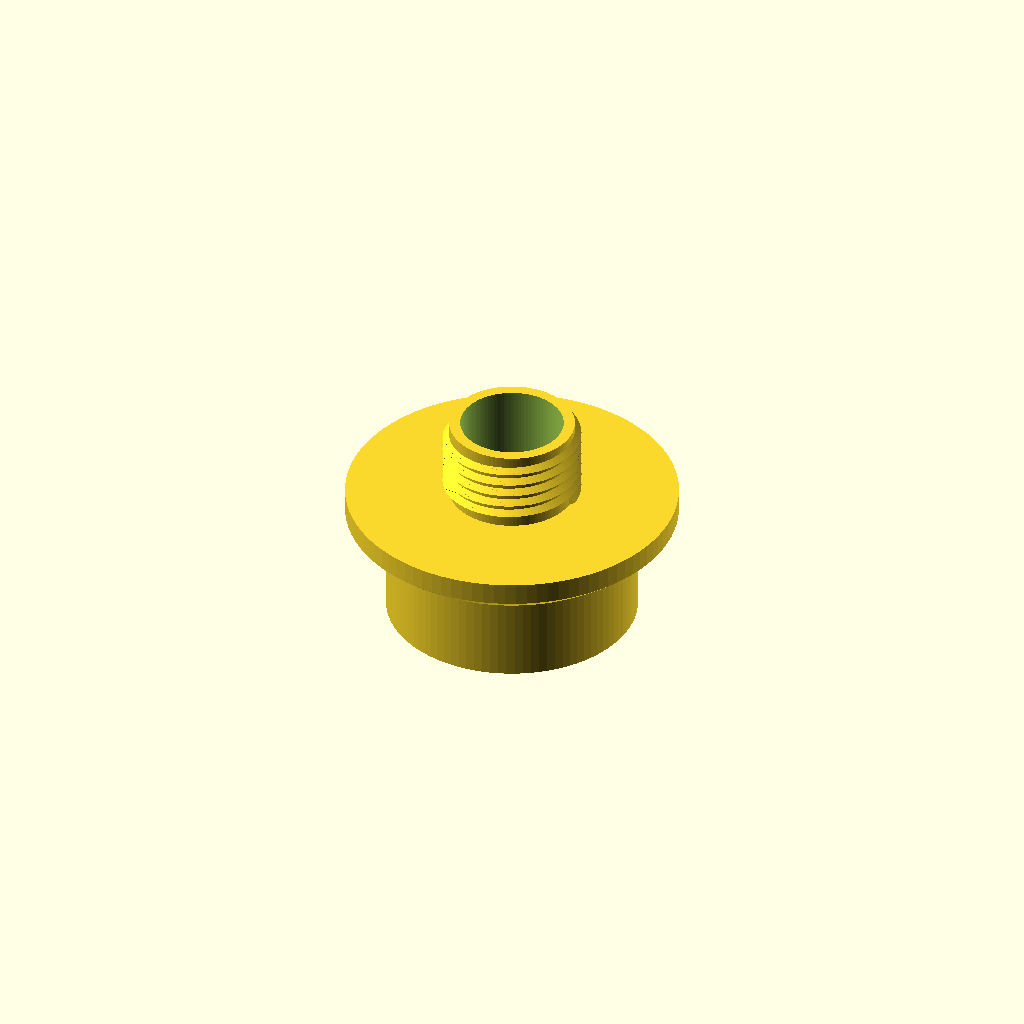
Cell 1: the model at its default parameters.
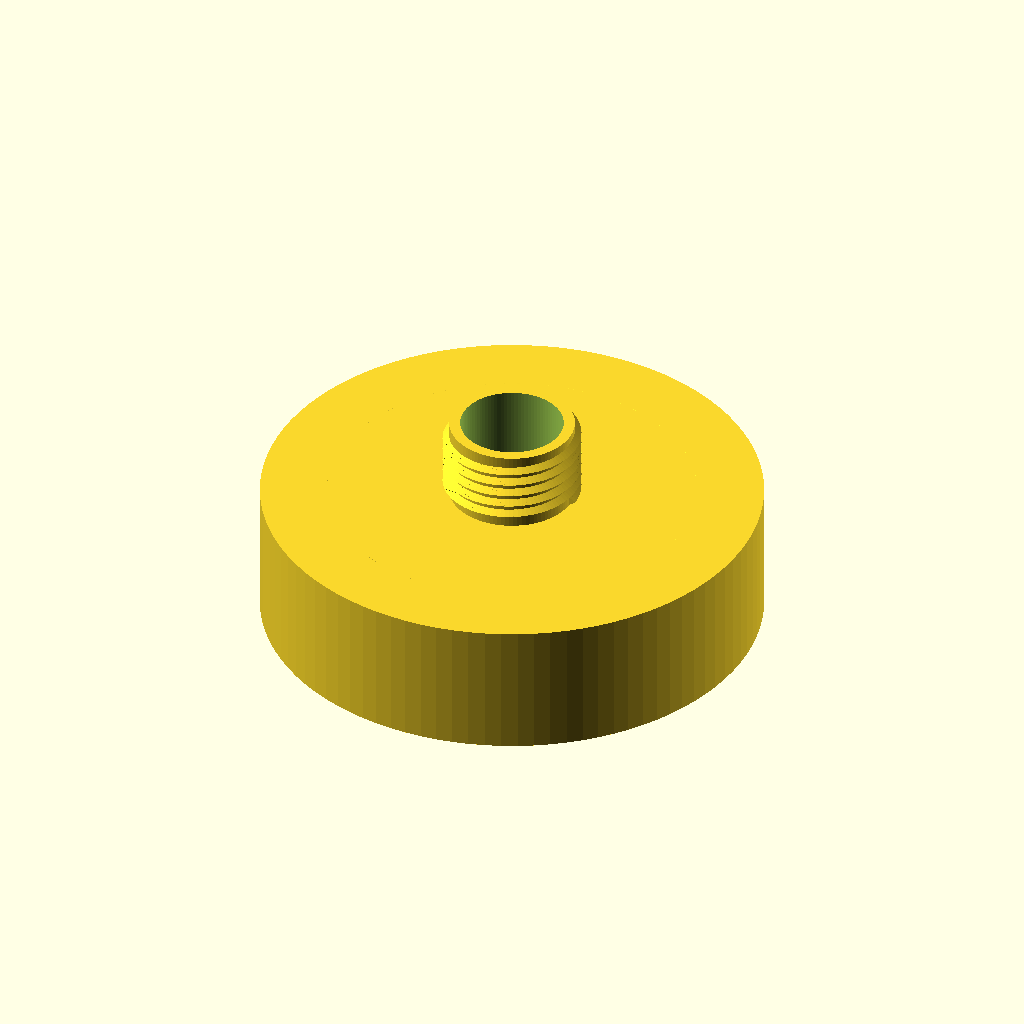
Cell 2: airplug_diameter = 37 (everything else at default).
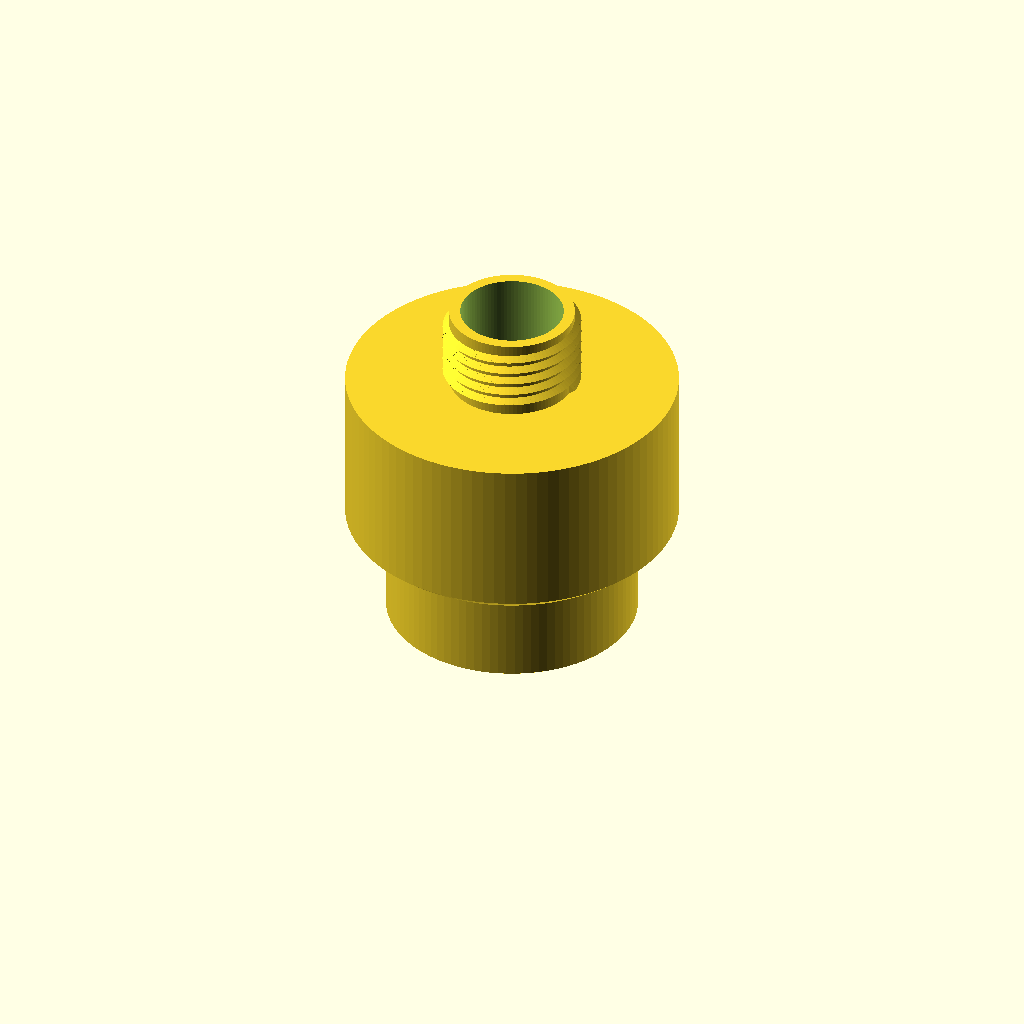
Cell 3: the same model with airplug_height = 20.
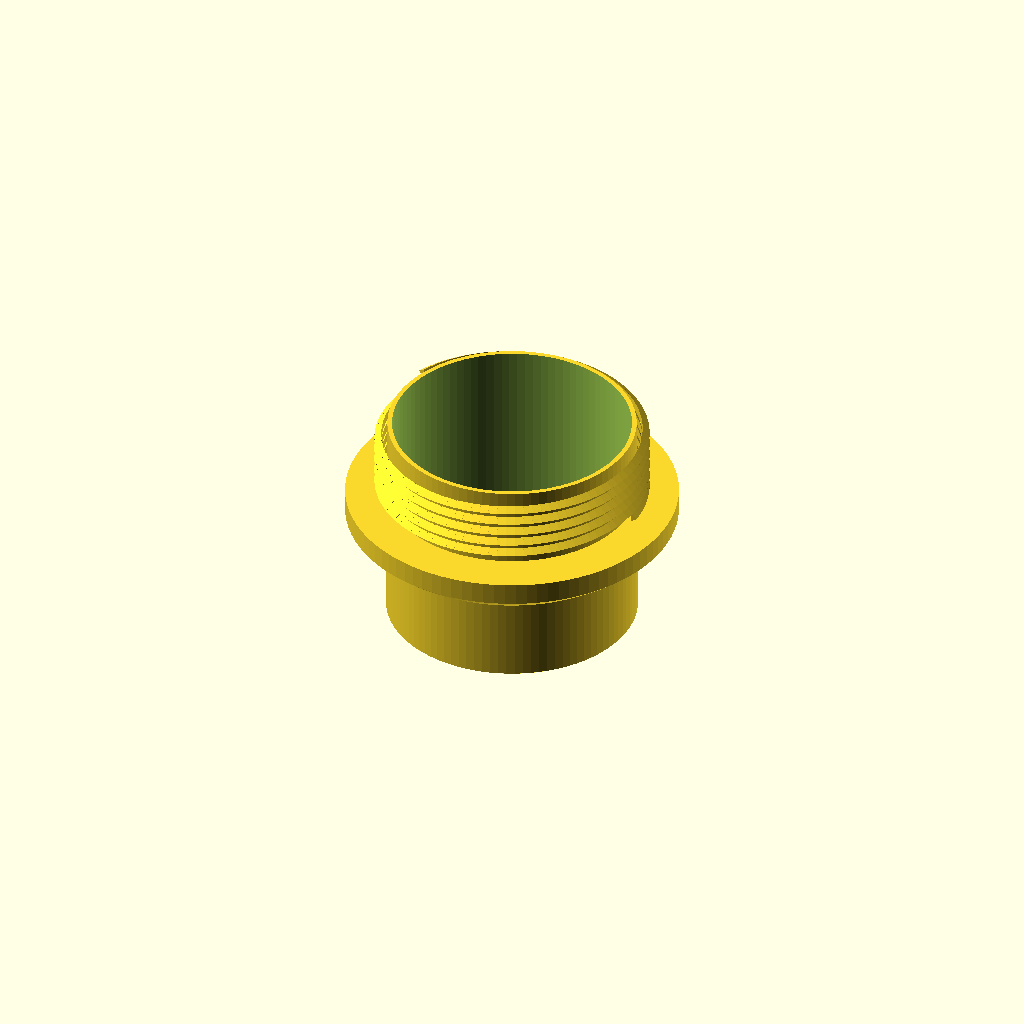
Cell 4: the same model with blowgun_diameter = 20.
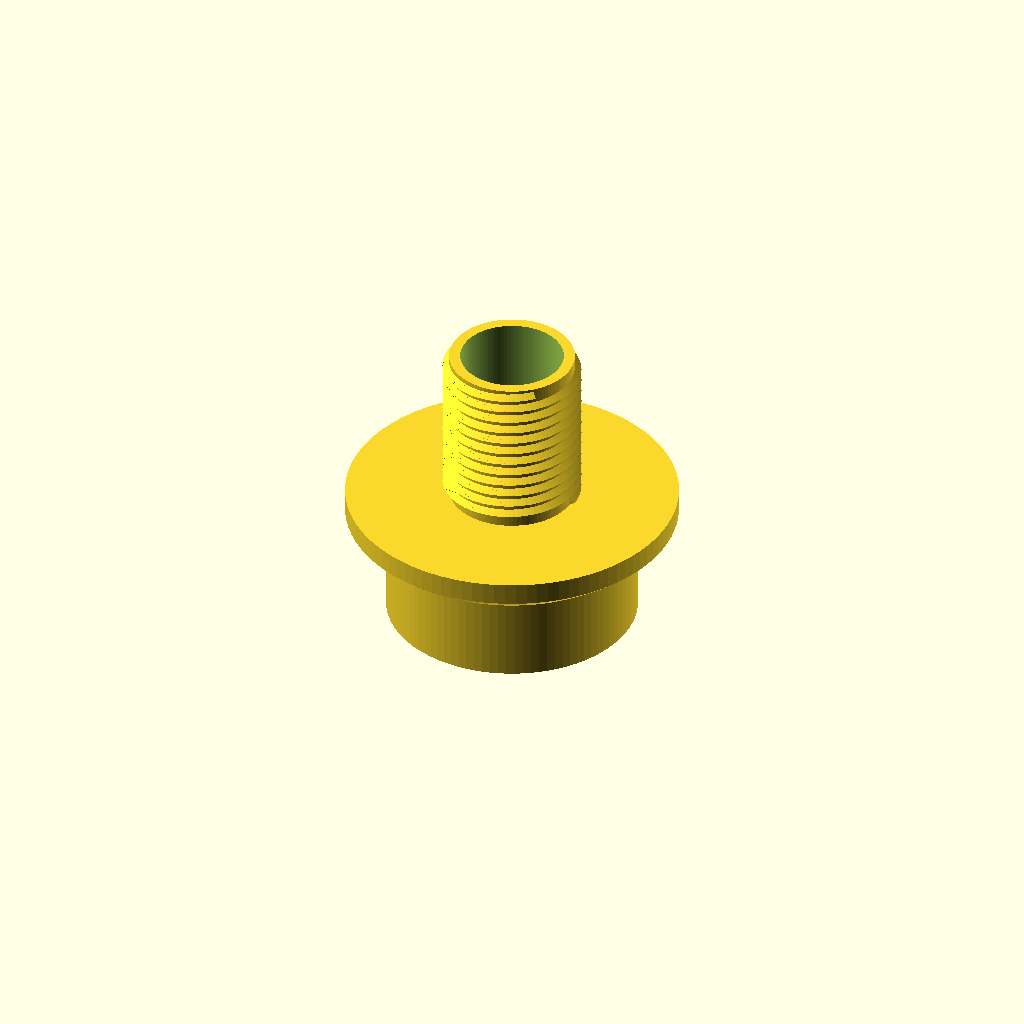
Cell 5 — blowgun_length set to 12, the other parameters unchanged.
One fixed orthographic camera (rotation 55°, 0°, 25°; colour scheme Cornfield) for every cell.
OpenSCAD source file inputs/thingiverse/files/thing-1630706/files/Intex-Airplug-Adapter-Direct-to-Blowgun.scad:
// Adapter for using a blowgun to air up the Intex Easy Set pool
// Uses the ISO Metric Thread Implementation by Trevor Moseley
airplug_diameter=18.5;
airplug_height=10;
airplug_quality=96;
blowgun_diameter=10;
blowgun_pitch=2.81/3;
blowgun_length=6;
blowgun_perimeter=1.2; 
blowgun_quality=96;
$fn=96;
WrenchSizes=0;	// =0= Rolson sizes, =1=Fairbury sizes

module airplug_solid() {
cylinder(r=airplug_diameter/2,h=airplug_height,$fn=airplug_quality);
intersection() {
cylinder(r=airplug_diameter/2+3,h=airplug_height,$fn=airplug_quality);
translate([0,0,airplug_diameter*1.2])
sphere(r=airplug_diameter,$fn=airplug_quality);
}
}

module blowgun_threads() {
thread_out_centre(blowgun_diameter+1,blowgun_length);
thread_out_pitch(blowgun_diameter,blowgun_length,blowgun_pitch);
}

difference() {
union() {
    airplug_solid();
    translate([0,0,airplug_height])
    blowgun_threads();
}
translate([0,0,-0.5])
cylinder(d=blowgun_diameter-blowgun_perimeter*2,h=blowgun_length+airplug_height+1,$fn=blowgun_quality);
}

//--demo functions--------------------------------------------------------------

//hex_bolt(10,16);						// make an M10 x 16 ISO bolt
//hex_nut(10);							// make an M10 ISO nut
//hex_bolt(8,16);						// make an M8 x 16 ISO bolt
//hex_nut(8);							// make an M8 ISO nut
//hex_bolt(6,12);						// make an M6 x 12 ISO bolt
//hex_nut(6);							// make an M6 ISO nut
//thread_out(8,16);					// make an M8 x 16 ISO thread
//thread_out_centre(8,16);				// make a centre for an M8 x 16 ISO thread
//thread_out_pitch(8,16,1.0);			// make an M8 x 16 thread with 1 mm pitch
//thread_out_centre_pitch(8,16,0.5);	// make the centre for an M8 x 16 thread with 1 mm pitch
//thread_in(8,10);						// make an M8 x 10 ISO thread
//thread_in_ring(8,10,2);				// make a ring to enclose an M8 x 10 ISO thread with thickness 2 mm
//thread_in_pitch(8,10,1.0);			// make an M8 x 10 thread with 1mm pitch

//--pitch-----------------------------------------------------------------------
// function for ISO coarse thread pitch (these are specified by ISO)
function get_coarse_pitch(dia) = lookup(dia, [
[1,0.25],[1.2,0.25],[1.4,0.3],[1.6,0.35],[1.8,0.35],[2,0.4],[2.5,0.45],[3,0.5],[3.5,0.6],[4,0.7],[5,0.8],[6,1],[7,1],[8,1.25],[10,1.5],[12,1.75],[14,2],[16,2],[18,2.5],[20,2.5],[22,2.5],[24,3],[27,3],[30,3.5],[33,3.5],[36,4],[39,4],[42,4.5],[45,4.5],[48,5],[52,5],[56,5.5],[60,5.5],[64,6],[78,5]]);

//--nut dims--------------------------------------------------------------------
// these are NOT specified by ISO
// support is provided for Rolson or Fairbury sizes, see WrenchSizes above

// function for Rolson hex nut diameter from thread size
function rolson_hex_nut_dia(dia) = lookup(dia, [
[3,6.4],[4,8.1],[5,9.2],[6,11.5],[8,16.0],[10,19.6],[12,22.1],[16,27.7],[20,34.6],[24,41.6],[30,53.1],[36,63.5]]);
// function for Rolson hex nut height from thread size
function rolson_hex_nut_hi(dia) = lookup(dia, [
[3,2.4],[4,3.2],[5,4],[6,3],[8,5],[10,5],[12,10],[16,13],[20,16],[24,19],[30,24],[36,29]]);

// function for Fairbury hex nut diameter from thread size
function fairbury_hex_nut_dia(dia) = lookup(dia, [
[3,6.0],[4,7.7],[5,8.8],[6,11.0],[8,14.4],[10,17.8],[12,20.0],[16,26.8],[20,33.0],[24,40.0],[30,50.9],[36,60.8]]);
// function for Fairbury hex nut height from thread size
function fairbury_hex_nut_hi(dia) = lookup(dia, [
[3,2.2],[4,3.0],[5,4.5],[6,5.0],[8,6.5],[10,8.1],[12,10.4],[16,14.2],[20,17],[24,20.3],[30,24.4],[36,29.5]]);

//--bolt dims-------------------------------------------------------------------
// these are NOT specified by ISO
// support is provided for Rolson or Fairbury sizes, see WrenchSizes above

// function for Rolson hex bolt head diameter from thread size
function rolson_hex_bolt_dia(dia) = lookup(dia, [
[3,6.4],[4,8.1],[5,9.2],[6,11.5],[8,14.0],[10,16],[12,22.1],[16,27.7],[20,34.6],[24,41.6],[30,53.1],[36,63.5]]);
// function for Rolson hex bolt head height from thread size
function rolson_hex_bolt_hi(dia) = lookup(dia, [
[3,2.4],[4,3.2],[5,4],[6,3.5],[8,4.5],[10,5],[12,10],[16,13],[20,16],[24,19],[30,24],[36,29]]);

// function for Fairbury hex bolt head diameter from thread size
function fairbury_hex_bolt_dia(dia) = lookup(dia, [
[3,6.4],[4,8.1],[5,8.8],[6,11.1],[8,14.4],[10,17.8],[12,20.1],[16,26.8],[20,33.0],[24,39.6],[30,50.9],[36,60.8]]);
// function for Fairbury hex bolt head height from thread size
function fairbury_hex_bolt_hi(dia) = lookup(dia, [
[3,2.4],[4,3.2],[5,3.4],[6,3.9],[8,5.1],[10,6.2],[12,7.3],[16,9.7],[20,12.2],[24,14.6],[30,17.9],[36,21.7]]);

//--top level modules-----------------------------------------------------------

module hex_bolt(dia,hi)
// make an ISO bolt
//  dia=diameter, 6=M6 etc.
//  hi=length of threaded part of bolt
{
	if (WrenchSizes==0)	rolson_hex_bolt(dia,hi);
	else					fairbury_hex_bolt(dia,hi);
}

module hex_nut(dia,hi)
// make an ISO nut
//  dia=diameter, 6=M6 etc.
{
	if (WrenchSizes==0)	rolson_hex_nut(dia);
	else					fairbury_hex_nut(dia);
}

module thread_out(dia,hi,thr=$fn)
// make an outside ISO thread (as used on a bolt)
//  dia=diameter, 6=M6 etc
//  hi=height, 10=make a 10mm long thread
//  thr=thread quality, 10=make a thread with 10 segments per turn
{
	p = get_coarse_pitch(dia);
	thread_out_pitch(dia,hi,p,thr);
}

module thread_in(dia,hi,thr=$fn)
// make an inside thread (as used on a nut)
//  dia = diameter, 6=M6 etc
//  hi = height, 10=make a 10mm long thread
//  thr = thread quality, 10=make a thread with 10 segments per turn
{
	p = get_coarse_pitch(dia);
	thread_in_pitch(dia,hi,p,thr);
}

module thread_out_pitch(dia,hi,p,thr=$fn)
// make an outside thread (as used on a bolt) with supplied pitch
//  dia=diameter, 6=M6 etc
//  hi=height, 10=make a 10mm long thread
//  p=pitch
//  thr=thread quality, 10=make a thread with 10 segments per turn
{
	h=(cos(30)*p)/8;
	Rmin=(dia/2)-(5*h);	// as wiki Dmin
	s=360/thr;				// length of segment in degrees
	t1=(hi-p)/p;			// number of full turns
	r=t1%1.0;				// length remaining (not full turn)
	t=t1-r;					// integer number of full turns
	n=r/(p/thr);			// number of segments for remainder
	// do full turns
	for(tn=[0:t-1])
		translate([0,0,tn*p])	th_out_turn(dia,p,thr);
	// do remainder
	for(sg=[0:n])
		th_out_pt(Rmin+0.1,p,s,sg+(t*thr),thr,h,p/thr);
}

module thread_in_pitch(dia,hi,p,thr=$fn)
// make an inside thread (as used on a nut)
//  dia = diameter, 6=M6 etc
//  hi = height, 10=make a 10mm long thread
//  p=pitch
//  thr = thread quality, 10=make a thread with 10 segments per turn
{
	h=(cos(30)*p)/8;
	Rmin=(dia/2)-(5*h);	// as wiki Dmin
	s=360/thr;				// length of segment in degrees
	t1=(hi-p)/p;			// number of full turns
	r=t1%1.0;				// length remaining (not full turn)
	t=t1-r;					// integer number of turns
	n=r/(p/thr);			// number of segments for remainder
	for(tn=[0:t-1])
		translate([0,0,tn*p])	th_in_turn(dia,p,thr);
	for(sg=[0:n])
		th_in_pt(Rmin+0.1,p,s,sg+(t*thr),thr,h,p/thr);
}

module thread_out_centre(dia,hi)
{
	p = get_coarse_pitch(dia);
	thread_out_centre_pitch(dia,hi,p);
}

module thread_out_centre_pitch(dia,hi,p)
{
	h = (cos(30)*p)/8;
	Rmin = (dia/2) - (5*h);	// as wiki Dmin
	cylinder(r = Rmin, h = hi);
}

module thread_in_ring(dia,hi,thk)
{
	difference()
	{
		cylinder(r = (dia/2)+0.5,h = hi);
		translate([0,0,-1]) cylinder(r = (dia/2)+0.1, h = hi+thk);
	}
}

//--low level modules-----------------------------------------------------------

module rolson_hex_bolt(dia,hi)
// make an ISO bolt with Rolson wrench sizes
//  dia=diameter, 6=M6 etc.
//  hi=length of threaded part of bolt
{
	hhi = rolson_hex_bolt_hi(dia);
	cylinder(r = rolson_hex_bolt_dia(dia)/2,h = hhi, $fn=6);
	translate([0,0,hhi-0.1])	thread_out(dia,hi+0.1);
	translate([0,0,hhi-0.1])	thread_out_centre(dia,hi+0.1);
}

module fairbury_hex_bolt(dia,hi)
// make an ISO bolt with Fairbury wrench sizes
//  dia=diameter, 6=M6 etc.
//  hi=length of threaded part of bolt
{
	hhi = fairbury_hex_bolt_hi(dia);
	cylinder(r = fairbury_hex_bolt_dia(dia)/2,h = hhi, $fn=6);
	translate([0,0,hhi-0.1])	thread_out(dia,hi+0.1);
	translate([0,0,hhi-0.1])	thread_out_centre(dia,hi+0.1);
}

module rolson_hex_nut(dia)
// make an ISO nut with Rolson wrench sizes
//  dia=diameter, 6=M6 etc.
{
	hi = rolson_hex_nut_hi(dia);
	difference()
	{
		cylinder(r = rolson_hex_nut_dia(dia)/2,h = hi, $fn=6);
		translate([0,0,-0.1])	cylinder(r = dia/2, h =hi + 0.2);
	}
	translate([0,0,0.1])	thread_in(dia,hi-0.2);
}

module fairbury_hex_nut(dia)
// make an ISO nut with Fairbury wrench sizes
//  dia=diameter, 6=M6 etc.
{
	hi = fairbury_hex_nut_hi(dia);
	difference()
	{
		cylinder(r = fairbury_hex_nut_dia(dia)/2,h = hi, $fn=6);
		translate([0,0,-0.1])	cylinder(r = dia/2, h =hi + 0.2);
	}
	translate([0,0,0.1])	thread_in(dia,hi-0.2);
}

module th_out_turn(dia,p,thr=$fn)
// make a single turn of an outside thread
//  dia=diameter, 6=M6 etc
//  p=pitch
//  thr=thread quality, 10=make a thread with 10 segments per turn
{
	h = (cos(30)*p)/8;
	Rmin = (dia/2) - (5*h);	// as wiki Dmin
	s = 360/thr;
	for(sg=[0:thr-1])
		th_out_pt(Rmin+0.1,p,s,sg,thr,h,p/thr);
}

module th_out_pt(rt,p,s,sg,thr,h,sh)
// make a part of an outside thread (single segment)
//  rt = radius of thread (nearest centre)
//  p = pitch
//  s = segment length (degrees)
//  sg = segment number
//  thr = segments in circumference
//  h = ISO h of thread / 8
//  sh = segment height (z)
{
	as = (sg % thr) * s;			// angle to start of seg
	ae = as + s  - (s/100);		// angle to end of seg (with overlap)
	z = sh*sg;
	//pp = p/2;
	//   1,4
	//   |\
	//   | \  2,5
 	//   | / 
	//   |/
	//   0,3
	//  view from front (x & z) extruded in y by sg
	//  
	//echo(str("as=",as,", ae=",ae," z=",z));
	polyhedron(
		points = [
			[cos(as)*rt,sin(as)*rt,z],								// 0
			[cos(as)*rt,sin(as)*rt,z+(3/4*p)],						// 1
			[cos(as)*(rt+(5*h)),sin(as)*(rt+(5*h)),z+(3/8*p)],		// 2
			[cos(ae)*rt,sin(ae)*rt,z+sh],							// 3
			[cos(ae)*rt,sin(ae)*rt,z+(3/4*p)+sh],					// 4
			[cos(ae)*(rt+(5*h)),sin(ae)*(rt+(5*h)),z+sh+(3/8*p)]],	// 5
		faces = [
			[0,1,2],			// near face
			[3,5,4],			// far face
			[0,3,4],[0,4,1],	// left face
			[0,5,3],[0,2,5],	// bottom face
			[1,4,5],[1,5,2]]);	// top face
}

module th_in_turn(dia,p,thr=$fn)
// make an single turn of an inside thread
//  dia = diameter, 6=M6 etc
//  p=pitch
//  thr = thread quality, 10=make a thread with 10 segments per turn
{
	h = (cos(30)*p)/8;
	Rmin = (dia/2) - (5*h);	// as wiki Dmin
	s = 360/thr;
	for(sg=[0:thr-1])
		th_in_pt(Rmin+0.1,p,s,sg,thr,h,p/thr);
}

module th_in_pt(rt,p,s,sg,thr,h,sh)
// make a part of an inside thread (single segment)
//  rt = radius of thread (nearest centre)
//  p = pitch
//  s = segment length (degrees)
//  sg = segment number
//  thr = segments in circumference
//  h = ISO h of thread / 8
//  sh = segment height (z)
{
	as = ((sg % thr) * s - 180);	// angle to start of seg
	ae = as + s -(s/100);		// angle to end of seg (with overlap)
	z = sh*sg;
	pp = p/2;
	//         2,5
	//          /|
	//     1,4 / | 
 	//         \ |
	//          \|
	//         0,3
	//  view from front (x & z) extruded in y by sg
	//  
	polyhedron(
		points = [
			[cos(as)*(rt+(5*h)),sin(as)*(rt+(5*h)),z],				//0
			[cos(as)*rt,sin(as)*rt,z+(3/8*p)],						//1
			[cos(as)*(rt+(5*h)),sin(as)*(rt+(5*h)),z+(3/4*p)],		//2
			[cos(ae)*(rt+(5*h)),sin(ae)*(rt+(5*h)),z+sh],			//3
			[cos(ae)*rt,sin(ae)*rt,z+(3/8*p)+sh],					//4
			[cos(ae)*(rt+(5*h)),sin(ae)*(rt+(5*h)),z+(3/4*p)+sh]],	//5
		faces = [
			[0,1,2],			// near face
			[3,5,4],			// far face
			[0,3,4],[0,4,1],	// left face
			[0,5,3],[0,2,5],	// bottom face
			[1,4,5],[1,5,2]]);	// top face
}
Parameter table extracted from the source (name, type, default, range or options):
airplug_diameter: number, default 18.5
airplug_height: number, default 10
airplug_quality: number, default 96
blowgun_diameter: number, default 10
blowgun_length: number, default 6
blowgun_perimeter: number, default 1.2
blowgun_quality: number, default 96
WrenchSizes: number, default 0
